Run: headless pygame with SDL's dummy video driver; simulated clock (each Clock.tick advances the game by its frame time, no real sleeping); random seed 0; keys injected as events and as key.get_pressed() state; no mouse input.
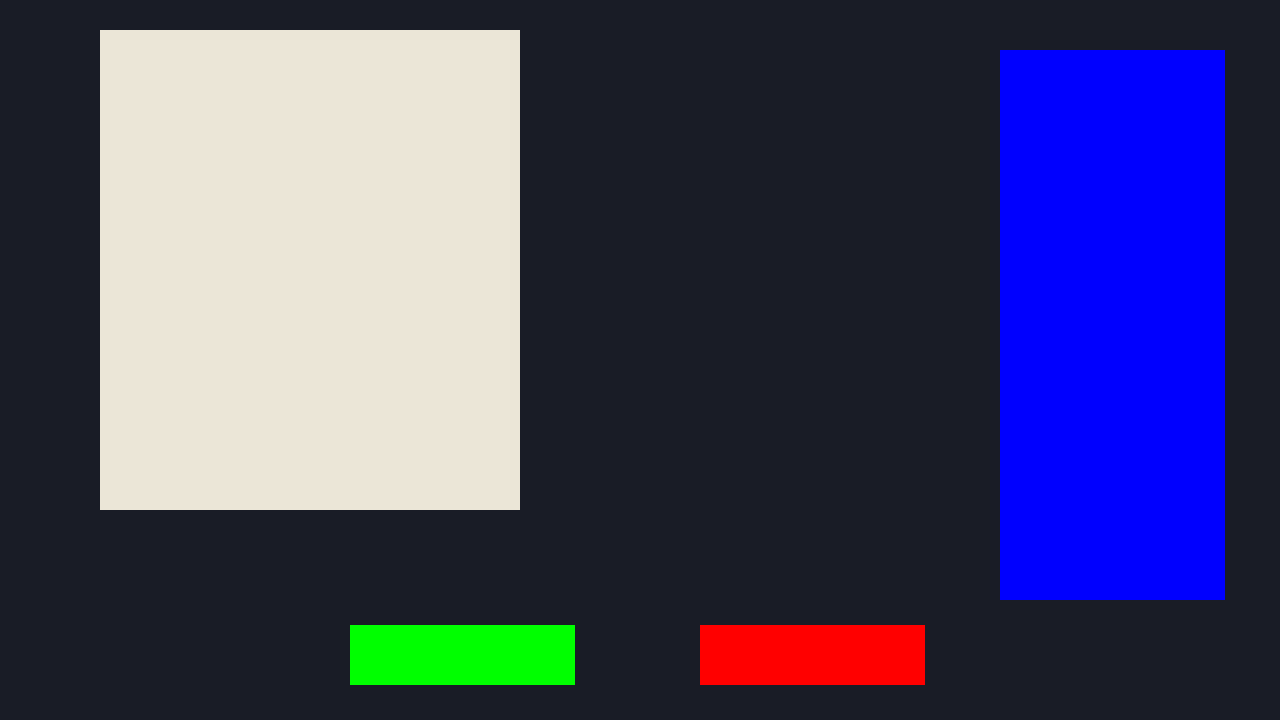
Frame 1 of 4 · flips 1–60 · no input
Frame 2 of 4 · flips 61–180 · tapped SPACE, RETURN · held RIGHT (→), D · screen unchanged from frame 1, image omitted
Frame 3 of 4 · flips 181–300 · held DOWN (↓), S · screen unchanged from frame 2, image omitted
Frame 4 of 4 · flips 301–420 · held LEFT (←), A, UP (↑), W · screen unchanged from frame 3, image omitted

The pygame program that drew these frames:

import pygame

pygame.init()
LENGTH, HEIGHT = 1280,720
screen = pygame.display.set_mode((LENGTH,HEIGHT))
pygame.display.set_caption("Alien Passport Control")
clock = pygame.time.Clock()
running = True
dt = 0
passport_rect = pygame.Rect(100,30,420,480)
approve_button = pygame.Rect(350,625,225,60)
deny_button = pygame.Rect(700,625,225,60)
rules_rect = pygame.Rect(1000,50,225,550)


player_pos = pygame.Vector2(screen.get_width() / 2, screen.get_height() / 2)
background = (25,28,38)

while running == True:
    for event in pygame.event.get():
        if event.type == pygame.QUIT:
            running = False

    screen.fill(background)
    pygame.draw.rect(screen, (235,230,215), passport_rect)
    pygame.draw.rect(screen,("green"),approve_button)
    pygame.draw.rect(screen,("red"),deny_button)
    pygame.draw.rect(screen,("blue"),rules_rect)
   
    pygame.display.flip()

    dt = clock.tick(60)/1000

pygame.quit()
